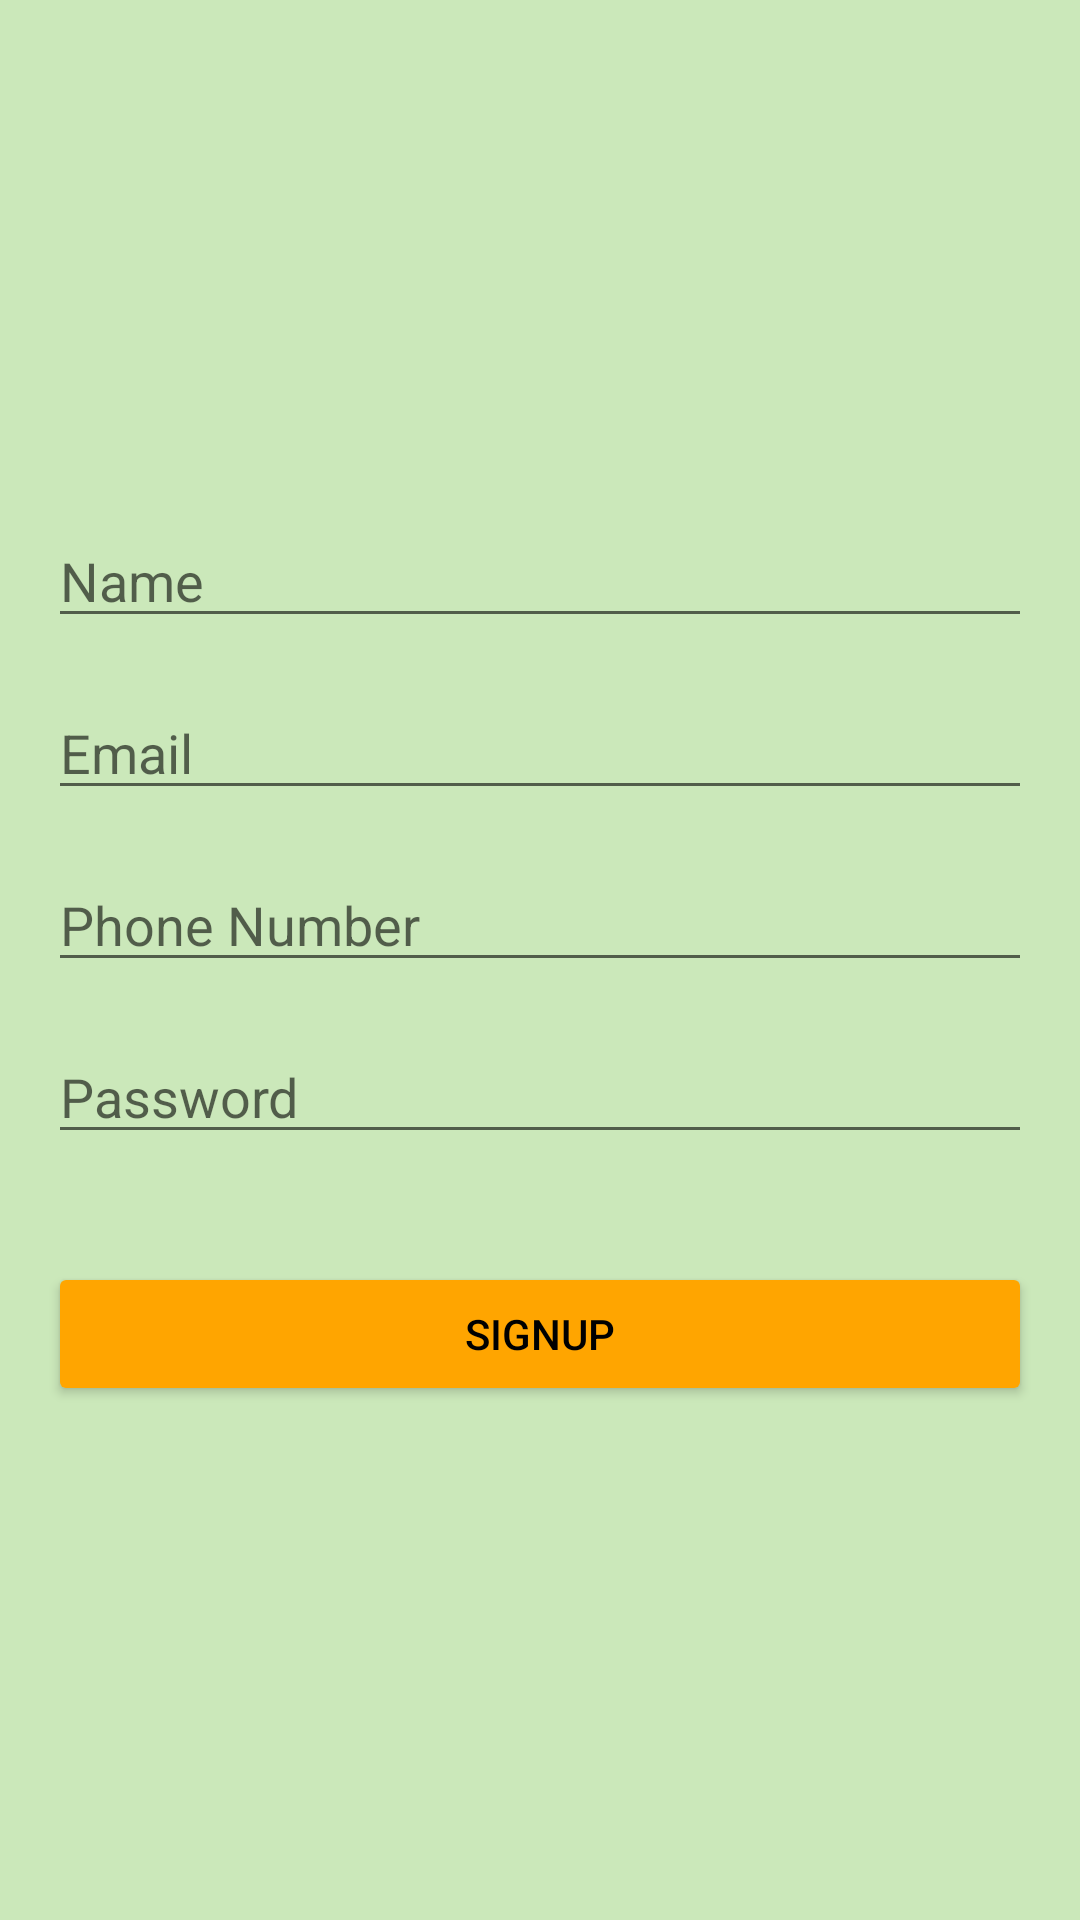

Layout XML and referenced resources for this Android screen:
<!-- AndroidManifest.xml: application theme Theme.WasteWarriors -->
<!-- res/layout/activity_signup.xml -->
<?xml version="1.0" encoding="utf-8"?>
<LinearLayout
    xmlns:android="http://schemas.android.com/apk/res/android"
    android:layout_width="match_parent"
    android:layout_height="match_parent"
    android:orientation="vertical"
    android:gravity="center_vertical"
    android:padding="16dp"
    android:background="#cbe8ba">

    <EditText
        android:id="@+id/nameEditText"
        android:layout_width="match_parent"
        android:layout_height="wrap_content"
        android:hint="Name" />

    <EditText
        android:id="@+id/emailEditText"
        android:layout_width="match_parent"
        android:layout_height="wrap_content"
        android:inputType="textEmailAddress"
        android:layout_marginTop="16dp"
        android:hint="Email" />

    <EditText
        android:id="@+id/phoneEditText"
        android:layout_width="match_parent"
        android:layout_height="wrap_content"
        android:inputType="phone"
        android:layout_marginTop="16dp"
        android:hint="Phone Number" />

    <EditText
        android:id="@+id/passwordEditText"
        android:layout_width="match_parent"
        android:layout_height="wrap_content"
        android:inputType="textPassword"
        android:layout_marginTop="16dp"
        android:hint="Password" />

    <Button
        android:id="@+id/signupButton"
        android:layout_width="match_parent"
        android:layout_height="wrap_content"
        android:layout_marginTop="36dp"
        android:text="Signup"
        android:backgroundTint="#ffa500"
        android:textColor="@color/black"/>

</LinearLayout>
<!-- resources referenced by this layout -->
<resources>
  <style name="Theme.WasteWarriors" parent="Theme.MaterialComponents.DayNight.DarkActionBar">
          
          <item name="colorPrimary">@color/black</item>
          <item name="colorPrimaryVariant">@color/black</item>
          <item name="colorOnPrimary">@color/black</item>
          
          <item name="colorSecondary">@color/teal_200</item>
          <item name="colorSecondaryVariant">@color/teal_700</item>
          <item name="colorOnSecondary">@color/black</item>
          
          <item name="android:statusBarColor">?attr/colorPrimaryVariant</item>
          
      </style>
  <!-- not gathered from this repository: default colours our renderer supplied (Android Studio template values) -->
  <color name="teal_200">#FF03DAC5</color>
  <color name="teal_700">#FF018786</color>
  <color name="black">#FF000000</color>
</resources>
